Run: headless pygame with SDL's dummy video driver; simulated clock (each Clock.tick advances the game by its frame time, no real sleeping); random seed 0; keys injected as events and as key.get_pressed() state; no mouse input.
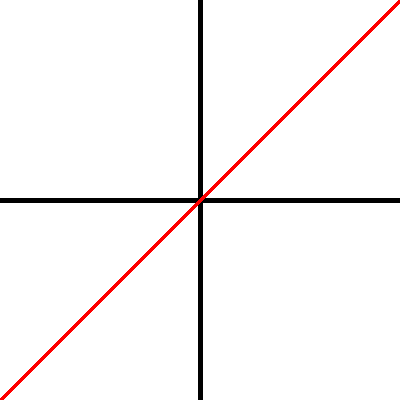
Frame 1 of 4 · flips 1–60 · no input
Frame 2 of 4 · flips 61–180 · tapped SPACE, RETURN · held RIGHT (→), D · screen unchanged from frame 1, image omitted
Frame 3 of 4 · flips 181–300 · held DOWN (↓), S · screen unchanged from frame 2, image omitted
Frame 4 of 4 · flips 301–420 · held LEFT (←), A, UP (↑), W · screen unchanged from frame 3, image omitted

The pygame program that drew these frames:

#Nacrtaj koordinatni sistem i u njemu crvenu liniju koja prikazuje
#linearnu funkciju

import pygame
pygame.init()
prozor = pygame.display.set_mode((400, 400))
pygame.display.set_caption("Linearna funkcija")
prozor.fill(pygame.Color("white"))
pygame.draw.line(prozor,pygame.Color("black"),(200,0),(200,400),5)
pygame.draw.line(prozor,pygame.Color("black"),(0,200),(400,200),5)
pygame.draw.line(prozor,pygame.Color("red"),(0,400),(400,0),5)
pygame.display.update()
while pygame.event.wait().type != pygame.QUIT:
    pass
pygame.quit()
